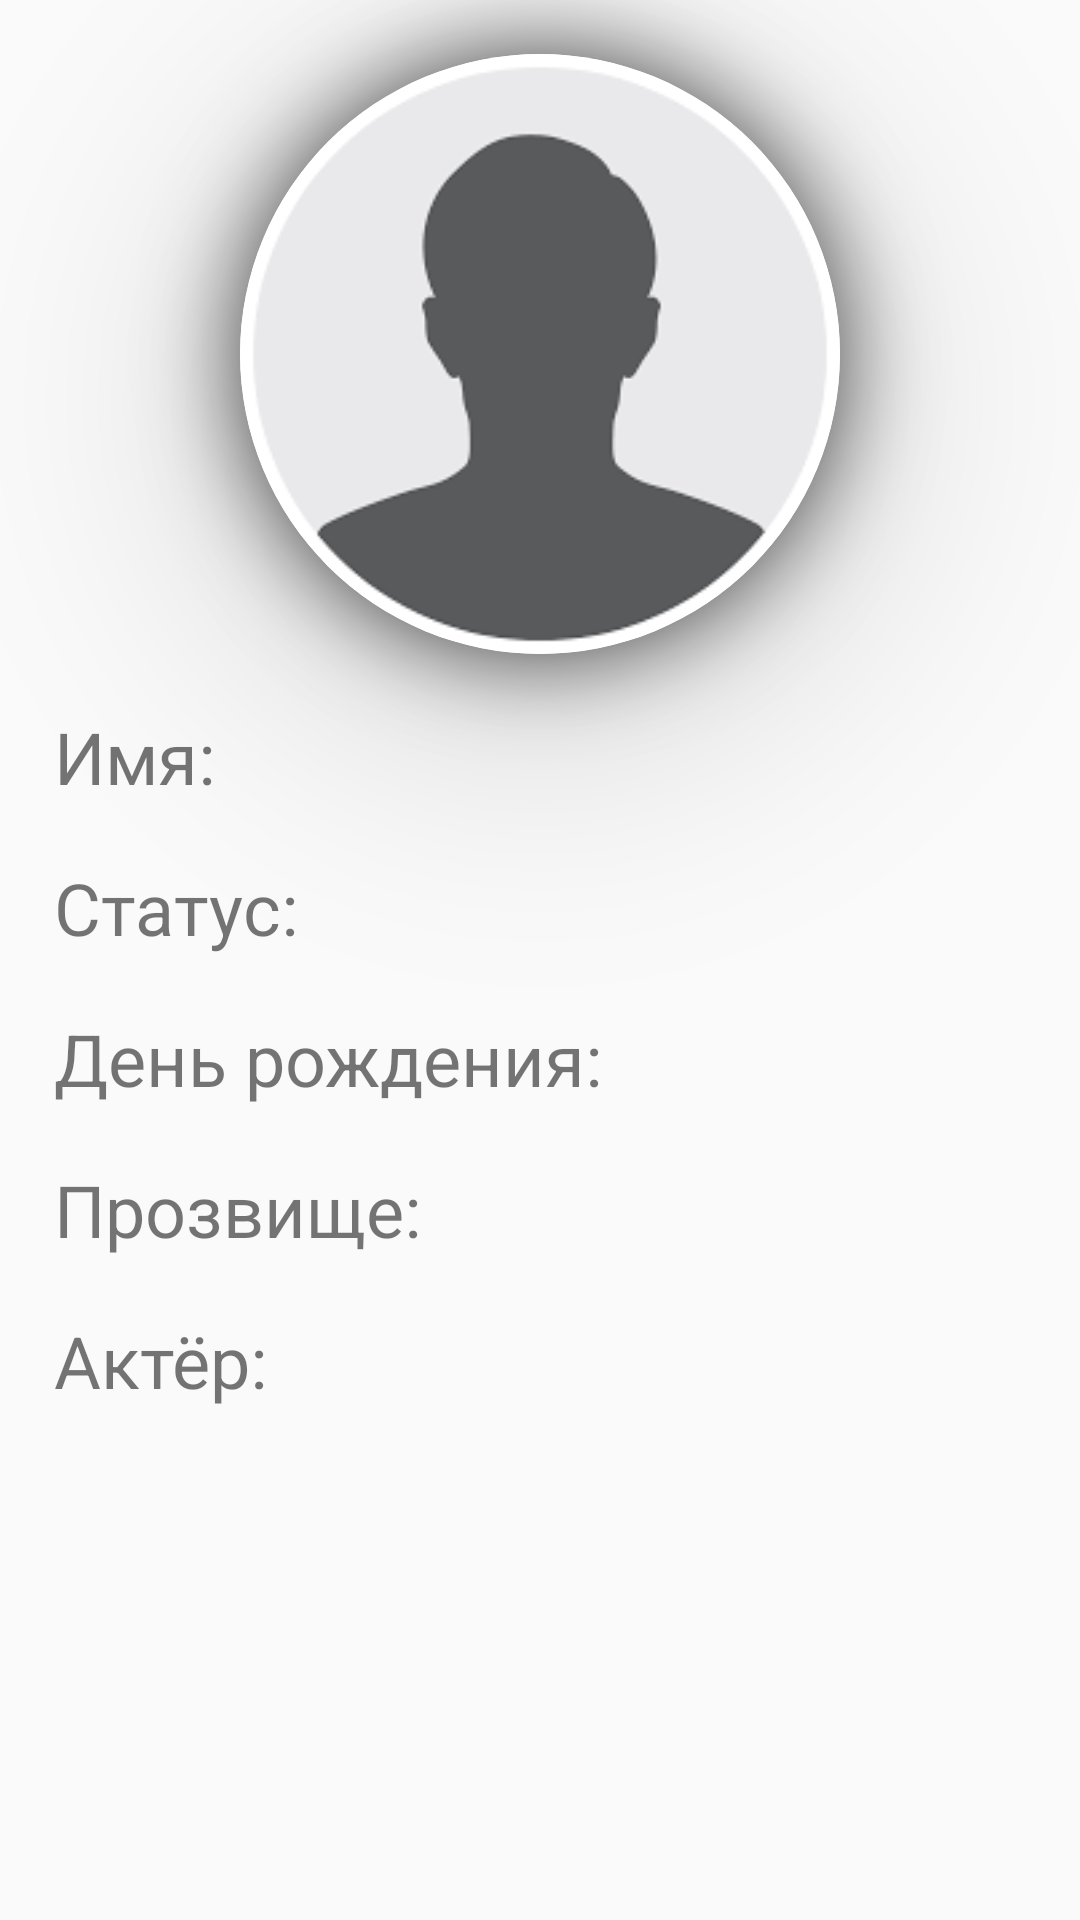

Reconstruct the res/layout file that produces this screen, plus the resources it refers to.
<!-- AndroidManifest.xml: application theme Theme.BreakingBadApp -->
<!-- res/layout/character_list_item.xml -->
<?xml version="1.0" encoding="utf-8"?>
<androidx.constraintlayout.widget.ConstraintLayout xmlns:android="http://schemas.android.com/apk/res/android"
    xmlns:tools="http://schemas.android.com/tools"
    xmlns:app="http://schemas.android.com/apk/res-auto"
    android:id="@+id/characters_layout"
    android:layout_width="match_parent"
    android:layout_height="wrap_content"
    app:layout_constraintEnd_toEndOf="parent"
    app:layout_constraintHorizontal_bias="0.5"
    app:layout_constraintStart_toStartOf="parent">

    <com.google.android.material.card.MaterialCardView
        android:id="@+id/image_card_view"
        android:layout_width="200dp"
        android:layout_height="200dp"
        android:layout_margin="@dimen/medium_margin"
        app:cardCornerRadius="100dp"
        app:cardElevation="50dp"
        app:strokeColor="@color/white"
        app:strokeWidth="@dimen/image_stroke_width"
        app:cardPreventCornerOverlap="false"
        app:layout_constraintEnd_toEndOf="parent"
        app:layout_constraintStart_toStartOf="parent"
        app:layout_constraintTop_toTopOf="parent">

        <androidx.appcompat.widget.AppCompatImageView
            android:id="@+id/scroll_character_picture"
            android:layout_width="match_parent"
            android:layout_height="match_parent"
            android:scaleType="centerCrop"
            app:srcCompat="@drawable/avatar_placeholder"
            tools:srcCompat="@tools:sample/avatars[0]" />

    </com.google.android.material.card.MaterialCardView>


    <TextView
        android:id="@+id/scroll_character_name_label"
        style="@style/detail_character_text"
        android:layout_width="wrap_content"
        android:layout_height="wrap_content"
        android:layout_marginStart="@dimen/medium_margin"
        android:text="@string/character_name_label"
        app:layout_constraintStart_toStartOf="parent"
        app:layout_constraintTop_toBottomOf="@+id/image_card_view" />

    <TextView
        android:id="@+id/scroll_character_status_label"
        style="@style/detail_character_text"
        android:layout_width="wrap_content"
        android:layout_height="wrap_content"
        android:text="@string/character_status_label"
        app:layout_constraintStart_toStartOf="@+id/scroll_character_name_label"
        app:layout_constraintTop_toBottomOf="@+id/scroll_character_name_label" />

    <TextView
        android:id="@+id/scroll_character_birthday_label"
        style="@style/detail_character_text"
        android:layout_width="wrap_content"
        android:layout_height="wrap_content"
        android:text="@string/character_birthday_label"
        app:layout_constraintStart_toStartOf="@+id/scroll_character_status_label"
        app:layout_constraintTop_toBottomOf="@+id/scroll_character_status_label" />

    <TextView
        android:id="@+id/scroll_character_nickname_label"
        style="@style/detail_character_text"
        android:layout_width="wrap_content"
        android:layout_height="wrap_content"
        android:text="@string/character_nickname_label"
        app:layout_constraintStart_toStartOf="@+id/scroll_character_birthday_label"
        app:layout_constraintTop_toBottomOf="@+id/scroll_character_birthday_label" />

    <TextView
        android:id="@+id/scroll_character_actor_label"
        style="@style/detail_character_text"
        android:layout_width="wrap_content"
        android:layout_height="wrap_content"
        android:text="@string/character_actor_label"
        app:layout_constraintStart_toStartOf="@+id/scroll_character_nickname_label"
        app:layout_constraintTop_toBottomOf="@+id/scroll_character_nickname_label" />

    <androidx.constraintlayout.widget.Guideline
        android:id="@+id/character_center_guideline"
        android:layout_width="wrap_content"
        android:layout_height="wrap_content"
        android:orientation="vertical"
        app:layout_constraintGuide_percent="0.5" />

    <TextView
        android:id="@+id/scroll_character_name"
        style="@style/detail_character_text"
        android:layout_width="wrap_content"
        android:layout_height="wrap_content"
        app:layout_constraintBaseline_toBaselineOf="@+id/scroll_character_name_label"
        app:layout_constraintEnd_toEndOf="parent"
        app:layout_constraintStart_toStartOf="@+id/character_center_guideline"
        tools:text="Walter White Jr." />

    <TextView
        android:id="@+id/scroll_character_status"
        style="@style/detail_character_text"
        android:layout_width="wrap_content"
        android:layout_height="wrap_content"
        app:layout_constraintBaseline_toBaselineOf="@+id/scroll_character_status_label"
        app:layout_constraintEnd_toEndOf="parent"
        app:layout_constraintStart_toStartOf="@+id/character_center_guideline"
        tools:text="Alive" />

    <TextView
        android:id="@+id/scroll_character_birthday"
        style="@style/detail_character_text"
        android:layout_width="wrap_content"
        android:layout_height="wrap_content"
        app:layout_constraintBaseline_toBaselineOf="@+id/scroll_character_birthday_label"
        app:layout_constraintEnd_toEndOf="parent"
        app:layout_constraintStart_toStartOf="@+id/character_center_guideline"
        tools:text="07-08-1993" />

    <TextView
        android:id="@+id/scroll_character_nickname"
        style="@style/detail_character_text"
        android:layout_width="wrap_content"
        android:layout_height="wrap_content"
        app:layout_constraintBaseline_toBaselineOf="@+id/scroll_character_nickname_label"
        app:layout_constraintEnd_toEndOf="parent"
        app:layout_constraintStart_toStartOf="@+id/character_center_guideline"
        tools:text="Flynn" />

    <TextView
        android:id="@+id/scroll_character_actor"
        style="@style/detail_character_text"
        android:layout_width="wrap_content"
        android:layout_height="wrap_content"
        app:layout_constraintBaseline_toBaselineOf="@+id/scroll_character_actor_label"
        app:layout_constraintEnd_toEndOf="parent"
        app:layout_constraintStart_toStartOf="@+id/character_center_guideline"
        tools:text="RJ Mitte" />

</androidx.constraintlayout.widget.ConstraintLayout>
<!-- resources referenced by this layout -->
<resources>
  <color name="white">#FFFFFFFF</color>
  <dimen name="medium_margin">18dp</dimen>
  <!-- drawable avatar_placeholder: png bitmap (drawable, 3197 bytes) -->
  <string name="character_actor_label">Актёр: </string>
  <string name="character_birthday_label">День рождения: </string>
  <string name="character_name_label">Имя: </string>
  <string name="character_nickname_label">Прозвище: </string>
  <string name="character_status_label">Статус: </string>
  <style name="detail_character_text">
          <item name="fontFamily">@font/roboto</item>
          <item name="android:textSize">24sp</item>
          <item name="android:layout_marginTop">@dimen/medium_margin</item>
          <item name="android:layout_marginBottom">@dimen/medium_margin</item>
      </style>
  <style name="Theme.BreakingBadApp" parent="Theme.AppCompat.Light.NoActionBar">
          
          <item name="colorPrimary">@color/purple_500</item>
          <item name="colorPrimaryVariant">@color/purple_700</item>
          <item name="colorOnPrimary">@color/white</item>
          
          <item name="colorSecondary">@color/teal_200</item>
          <item name="colorSecondaryVariant">@color/teal_700</item>
          <item name="colorOnSecondary">@color/black</item>
          
          <item name="android:statusBarColor" tools:targetApi="l">?attr/colorPrimaryVariant</item>
          
          <item name="android:ambientShadowAlpha">0.7</item>
      </style>
  <color name="purple_500">#FF6200EE</color>
  <color name="purple_700">#FF3700B3</color>
  <color name="teal_200">#FF03DAC5</color>
  <color name="teal_700">#FF018786</color>
  <color name="black">#FF000000</color>
</resources>
